Run: headless pygame with SDL's dummy video driver; simulated clock (each Clock.tick advances the game by its frame time, no real sleeping); random seed 0; keys injected as events and as key.get_pressed() state; no mouse input.
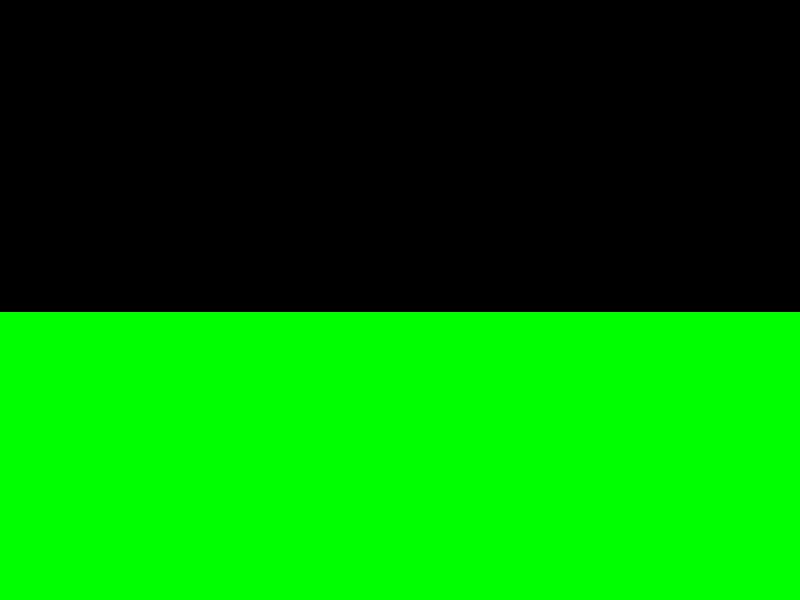
Frame 1 of 4 · flips 1–60 · no input
Frame 2 of 4 · flips 61–180 · tapped SPACE, RETURN · held RIGHT (→), D · screen unchanged from frame 1, image omitted
Frame 3 of 4 · flips 181–300 · held DOWN (↓), S · screen unchanged from frame 2, image omitted
Frame 4 of 4 · flips 301–420 · held LEFT (←), A, UP (↑), W · screen unchanged from frame 3, image omitted

The pygame program that drew these frames:

from math import *

import pygame

# Helpers
def clamp(x, a, b):
    return min(max(x, a), b)

# Colors
BLACK = (0, 0, 0)
WHITE = (255, 255, 255)
GREEN = (0, 255, 0)
RED = (255, 0, 0)
BLUE = (0, 0, 255)

# Screen
SCREEN_WIDTH = 800
SCREEN_HEIGHT = 600

def world_to_screen(pos, camera_pos):
    return (pos[0] - camera_pos[0] + SCREEN_WIDTH / 2, SCREEN_HEIGHT - (pos[1] - camera_pos[1] + SCREEN_HEIGHT / 2))

TILE_SIZE = 32
CHUNK_WIDTH = 8
CHUNK_HEIGHT = 16

class Chunk:
    def __init__(self, x):
        self.x = x

        self.tiles = [0] * CHUNK_WIDTH * CHUNK_HEIGHT
        self.generate()

    def generate(self):
        for x in range(CHUNK_WIDTH):
            for y in range(CHUNK_HEIGHT):
                if y < 10:
                    self.set_tile(x, y, 1)

    def get_tile(self, rel_tile_x, rel_tile_y):
        return self.tiles[rel_tile_y * CHUNK_WIDTH + rel_tile_x]

    def set_tile(self, rel_tile_x, rel_tile_y, tile):
        self.tiles[rel_tile_y * CHUNK_WIDTH + rel_tile_x] = tile

    def draw(self, surface, camera_pos):
        for x in range(CHUNK_WIDTH):
            for y in range(CHUNK_HEIGHT):
                tile = self.get_tile(x, y)
                if tile != 0:
                    world_x = (self.x * CHUNK_WIDTH + x) * TILE_SIZE
                    world_y = y * TILE_SIZE
                    pos = world_to_screen((world_x, world_y), camera_pos)
                    pygame.draw.rect(surface, GREEN, pygame.Rect(pos[0], pos[1], TILE_SIZE, TILE_SIZE))

class World:
    def __init__(self):
        self.chunks = {}

    def update(self, camera_pos):
        visible = self.get_visible_chunk_range(camera_pos)
        for chunk_x in range(visible[0], visible[1]):
            if not chunk_x in self.chunks:
                self.chunks[chunk_x] = Chunk(chunk_x)

    def draw(self, surface, camera_pos):
        visible = self.get_visible_chunk_range(camera_pos)
        for chunk_x in range(visible[0], visible[1]):
            chunk = self.chunks[chunk_x]
            chunk.draw(surface, camera_pos)

    def get_visible_chunk_range(self, camera_pos):
        min_visible_chunk_x = floor((camera_pos[0] - SCREEN_WIDTH / 2) / TILE_SIZE / CHUNK_WIDTH)
        max_visible_chunk_x = ceil((camera_pos[1] + SCREEN_WIDTH / 2) / TILE_SIZE / CHUNK_WIDTH)
        return (min_visible_chunk_x, max_visible_chunk_x + 1)

pygame.init()

# Set the height and width of the screen
size = [SCREEN_WIDTH, SCREEN_HEIGHT]
screen = pygame.display.set_mode(size)

pygame.display.set_caption("Side-scrolling Platformer")

world = World()

clock = pygame.time.Clock()

camera_pos = (0, SCREEN_HEIGHT / 2)

# -------- Main Program Loop -----------
done = False
while not done:
    for event in pygame.event.get():
        if event.type == pygame.QUIT:
            done = True

        if event.type == pygame.KEYDOWN:
            if event.key == pygame.K_UP:
                pass

    # Update
    world.update(camera_pos)

    # Draw
    world.draw(screen, camera_pos)

    clock.tick(60)

    pygame.display.flip()

pygame.quit()
